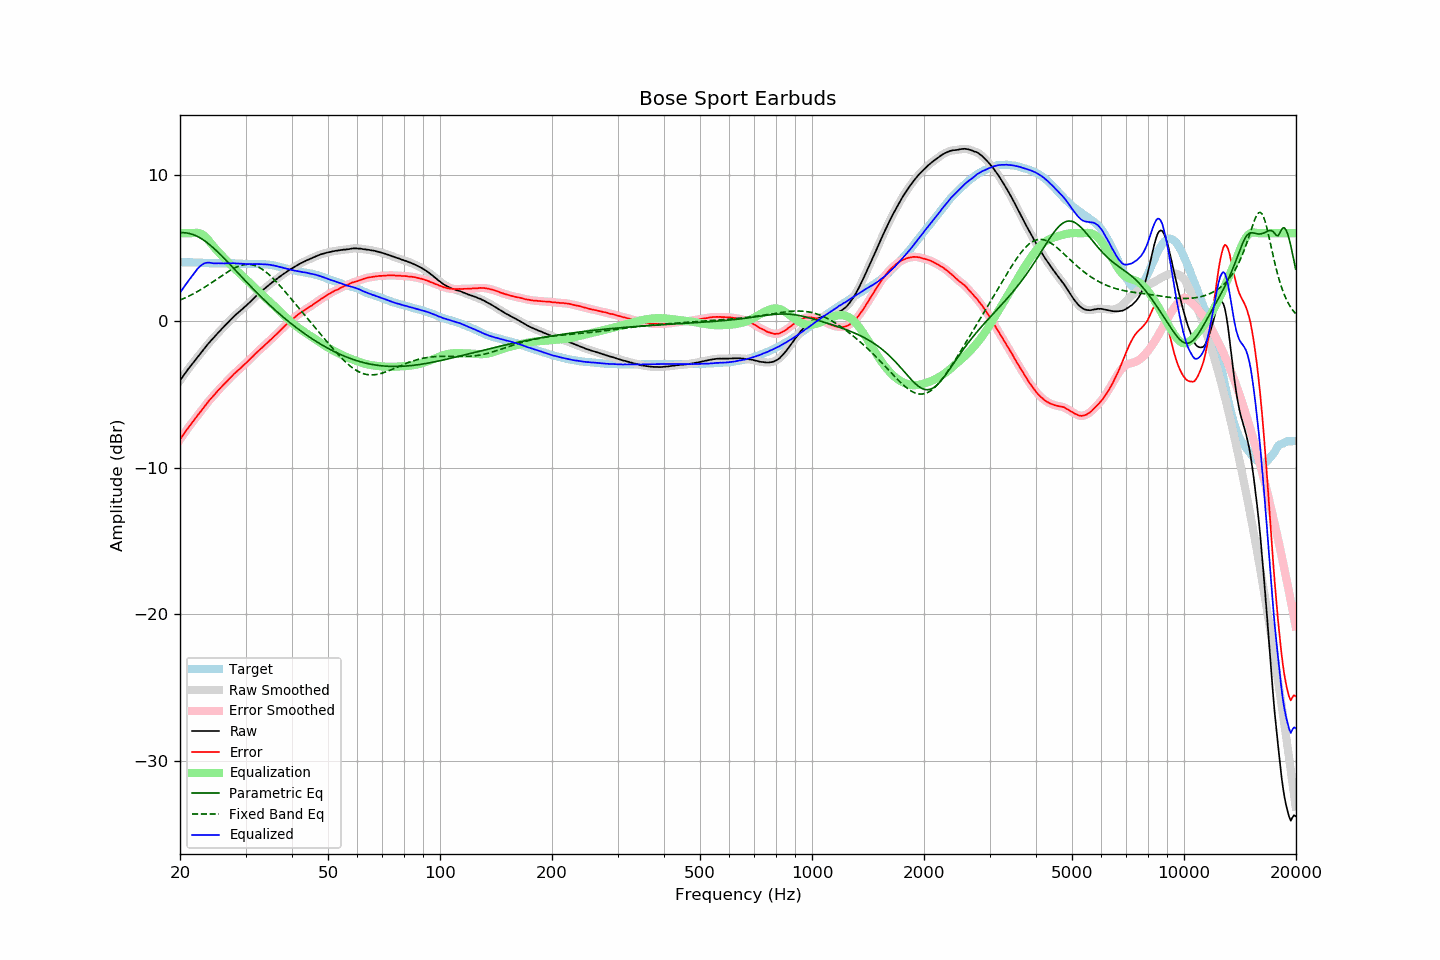

The data file committed next to this chart (first rows):
frequency, raw, error, smoothed, error_smoothed, equalization, parametric_eq, fixed_band_eq, equalized_raw, equalized_smoothed, target
20.00, -4.06, -8.08, -4.06, -8.08, 6.00, 6.03, 1.44, 1.94, 1.94, 4.02
20.20, -3.90, -7.92, -3.90, -7.92, 6.00, 6.03, 1.48, 2.10, 2.10, 4.02
20.40, -3.75, -7.77, -3.74, -7.76, 6.00, 6.03, 1.53, 2.25, 2.26, 4.02
20.61, -3.59, -7.61, -3.59, -7.61, 6.00, 6.03, 1.58, 2.41, 2.41, 4.02
20.81, -3.44, -7.45, -3.44, -7.45, 6.00, 6.02, 1.63, 2.56, 2.56, 4.01
21.02, -3.29, -7.30, -3.29, -7.30, 6.00, 6.00, 1.68, 2.71, 2.71, 4.01
21.23, -3.15, -7.16, -3.14, -7.15, 6.00, 5.98, 1.73, 2.85, 2.86, 4.01
21.44, -3.00, -7.01, -3.00, -7.01, 6.00, 5.95, 1.79, 3.00, 3.00, 4.02
21.66, -2.86, -6.87, -2.86, -6.87, 6.01, 5.91, 1.85, 3.15, 3.15, 4.01
21.87, -2.72, -6.72, -2.72, -6.72, 6.02, 5.87, 1.91, 3.30, 3.31, 4.01
22.09, -2.58, -6.57, -2.58, -6.58, 6.03, 5.82, 1.97, 3.45, 3.45, 4.00
22.31, -2.44, -6.43, -2.44, -6.43, 6.02, 5.77, 2.03, 3.59, 3.58, 3.99
22.54, -2.31, -6.30, -2.31, -6.29, 6.00, 5.71, 2.09, 3.69, 3.70, 3.98
22.76, -2.17, -6.15, -2.17, -6.15, 5.96, 5.65, 2.15, 3.79, 3.79, 3.98
22.99, -2.03, -6.01, -2.03, -6.01, 5.90, 5.58, 2.22, 3.87, 3.87, 3.98
23.22, -1.89, -5.86, -1.89, -5.87, 5.82, 5.50, 2.29, 3.93, 3.93, 3.97
23.45, -1.76, -5.73, -1.76, -5.72, 5.73, 5.43, 2.36, 3.97, 3.97, 3.97
23.69, -1.62, -5.58, -1.62, -5.58, 5.61, 5.34, 2.43, 3.99, 3.99, 3.96
23.92, -1.49, -5.44, -1.49, -5.45, 5.48, 5.26, 2.50, 4.00, 3.99, 3.95
24.16, -1.37, -5.32, -1.37, -5.32, 5.35, 5.16, 2.57, 3.98, 3.98, 3.95
24.40, -1.25, -5.20, -1.25, -5.20, 5.21, 5.07, 2.65, 3.96, 3.96, 3.95
24.65, -1.13, -5.08, -1.13, -5.08, 5.07, 4.97, 2.72, 3.94, 3.94, 3.95
24.89, -1.01, -4.96, -1.00, -4.95, 4.94, 4.87, 2.80, 3.94, 3.94, 3.95
25.14, -0.88, -4.82, -0.88, -4.83, 4.82, 4.77, 2.87, 3.95, 3.94, 3.95
25.39, -0.76, -4.69, -0.76, -4.70, 4.71, 4.66, 2.95, 3.95, 3.94, 3.94
25.65, -0.65, -4.59, -0.64, -4.58, 4.59, 4.56, 3.02, 3.94, 3.94, 3.94
25.91, -0.53, -4.47, -0.53, -4.47, 4.47, 4.45, 3.10, 3.94, 3.94, 3.93
26.16, -0.41, -4.35, -0.41, -4.36, 4.35, 4.34, 3.17, 3.95, 3.94, 3.94
26.43, -0.30, -4.24, -0.30, -4.24, 4.24, 4.22, 3.24, 3.94, 3.94, 3.94
26.69, -0.19, -4.13, -0.19, -4.13, 4.12, 4.11, 3.32, 3.93, 3.94, 3.94
26.96, -0.07, -4.01, -0.07, -4.01, 4.01, 3.99, 3.38, 3.94, 3.94, 3.94
27.23, 0.04, -3.90, 0.04, -3.90, 3.90, 3.88, 3.45, 3.94, 3.94, 3.94
27.50, 0.15, -3.79, 0.15, -3.79, 3.79, 3.76, 3.51, 3.94, 3.94, 3.94
27.77, 0.26, -3.69, 0.26, -3.68, 3.68, 3.65, 3.57, 3.95, 3.94, 3.95
28.05, 0.37, -3.57, 0.37, -3.57, 3.58, 3.53, 3.63, 3.95, 3.94, 3.94
28.33, 0.46, -3.47, 0.46, -3.47, 3.47, 3.41, 3.68, 3.93, 3.94, 3.94
28.62, 0.56, -3.36, 0.56, -3.37, 3.37, 3.29, 3.73, 3.93, 3.93, 3.92
28.90, 0.65, -3.28, 0.65, -3.27, 3.27, 3.18, 3.77, 3.92, 3.92, 3.93
29.19, 0.75, -3.17, 0.75, -3.17, 3.17, 3.06, 3.80, 3.92, 3.92, 3.92
29.48, 0.84, -3.07, 0.84, -3.07, 3.07, 2.94, 3.83, 3.91, 3.91, 3.91
29.78, 0.94, -2.97, 0.94, -2.97, 2.97, 2.83, 3.85, 3.91, 3.90, 3.91
30.08, 1.03, -2.88, 1.03, -2.87, 2.87, 2.71, 3.86, 3.89, 3.90, 3.91
30.38, 1.13, -2.77, 1.13, -2.76, 2.76, 2.60, 3.87, 3.89, 3.89, 3.89
30.68, 1.24, -2.65, 1.24, -2.66, 2.65, 2.48, 3.87, 3.89, 3.89, 3.89
30.99, 1.35, -2.54, 1.35, -2.54, 2.55, 2.37, 3.86, 3.89, 3.89, 3.89
31.30, 1.45, -2.44, 1.45, -2.43, 2.44, 2.25, 3.84, 3.89, 3.89, 3.89
31.61, 1.56, -2.33, 1.56, -2.33, 2.33, 2.14, 3.81, 3.89, 3.89, 3.89
31.93, 1.67, -2.22, 1.67, -2.22, 2.22, 2.03, 3.77, 3.89, 3.89, 3.89
32.24, 1.77, -2.12, 1.77, -2.12, 2.12, 1.92, 3.73, 3.89, 3.89, 3.89
32.57, 1.87, -2.01, 1.87, -2.01, 2.02, 1.81, 3.68, 3.89, 3.89, 3.88
32.89, 1.97, -1.92, 1.97, -1.92, 1.91, 1.70, 3.62, 3.89, 3.89, 3.89
33.22, 2.07, -1.82, 2.07, -1.82, 1.81, 1.59, 3.55, 3.89, 3.88, 3.89
33.55, 2.16, -1.72, 2.17, -1.72, 1.71, 1.49, 3.47, 3.88, 3.88, 3.88
33.89, 2.26, -1.61, 2.26, -1.61, 1.61, 1.38, 3.39, 3.87, 3.87, 3.87
34.23, 2.35, -1.51, 2.35, -1.51, 1.51, 1.28, 3.30, 3.86, 3.86, 3.86
34.57, 2.44, -1.42, 2.44, -1.41, 1.41, 1.17, 3.21, 3.85, 3.85, 3.86
34.92, 2.53, -1.30, 2.53, -1.31, 1.31, 1.07, 3.11, 3.84, 3.84, 3.83
35.27, 2.61, -1.22, 2.61, -1.21, 1.21, 0.97, 3.01, 3.82, 3.82, 3.83
35.62, 2.70, -1.10, 2.70, -1.11, 1.10, 0.87, 2.90, 3.80, 3.80, 3.80
35.97, 2.78, -1.00, 2.78, -1.00, 1.00, 0.77, 2.79, 3.78, 3.78, 3.78
... 635 more rows
